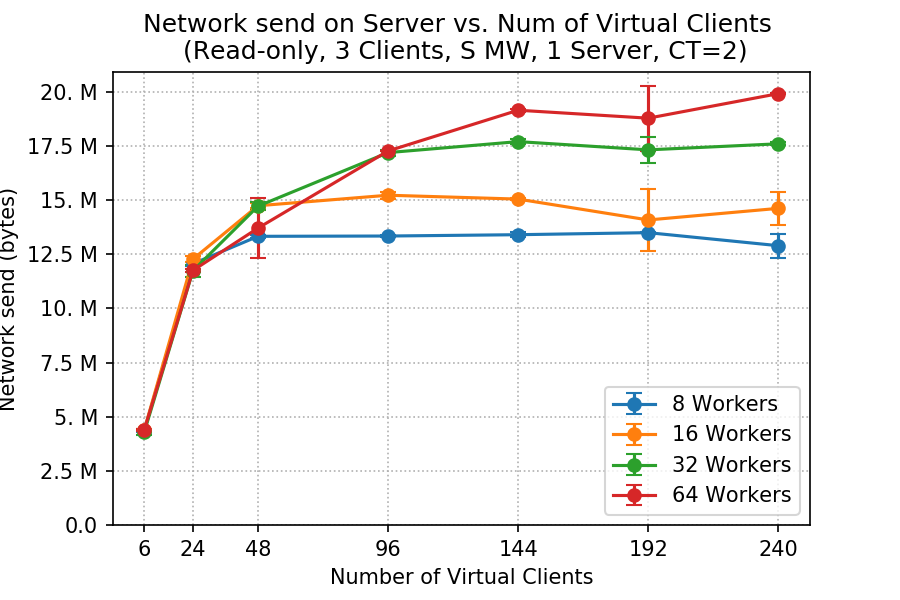

The file beside this chart, header and first rows:
client, worker, netsend_mean, netsend_std
6, 8, 4346051, 53985
6, 16, 4384454, 40351
6, 32, 4278757, 135483
6, 64, 4385979, 40404
24, 8, 12065583, 84386
24, 16, 12280195, 132077
24, 32, 11743702, 268895
24, 64, 11758029, 60311
48, 8, 13331078, 71957
48, 16, 14743347, 115599
48, 32, 14724413, 193477
48, 64, 13710721, 1371794
96, 8, 13344853, 53649
96, 16, 15228533, 160978
96, 32, 17196976, 141763
96, 64, 17272362, 19506
144, 8, 13405822, 120156
144, 16, 15050229, 38215
144, 32, 17704196, 110441
144, 64, 19154122, 64887
192, 8, 13499938, 35803
192, 16, 14086265, 1426723
192, 32, 17324094, 616222
192, 64, 18786547, 1504825
240, 8, 12898593, 548256
240, 16, 14622348, 756389
240, 32, 17603160, 65506
240, 64, 19919286, 16938
